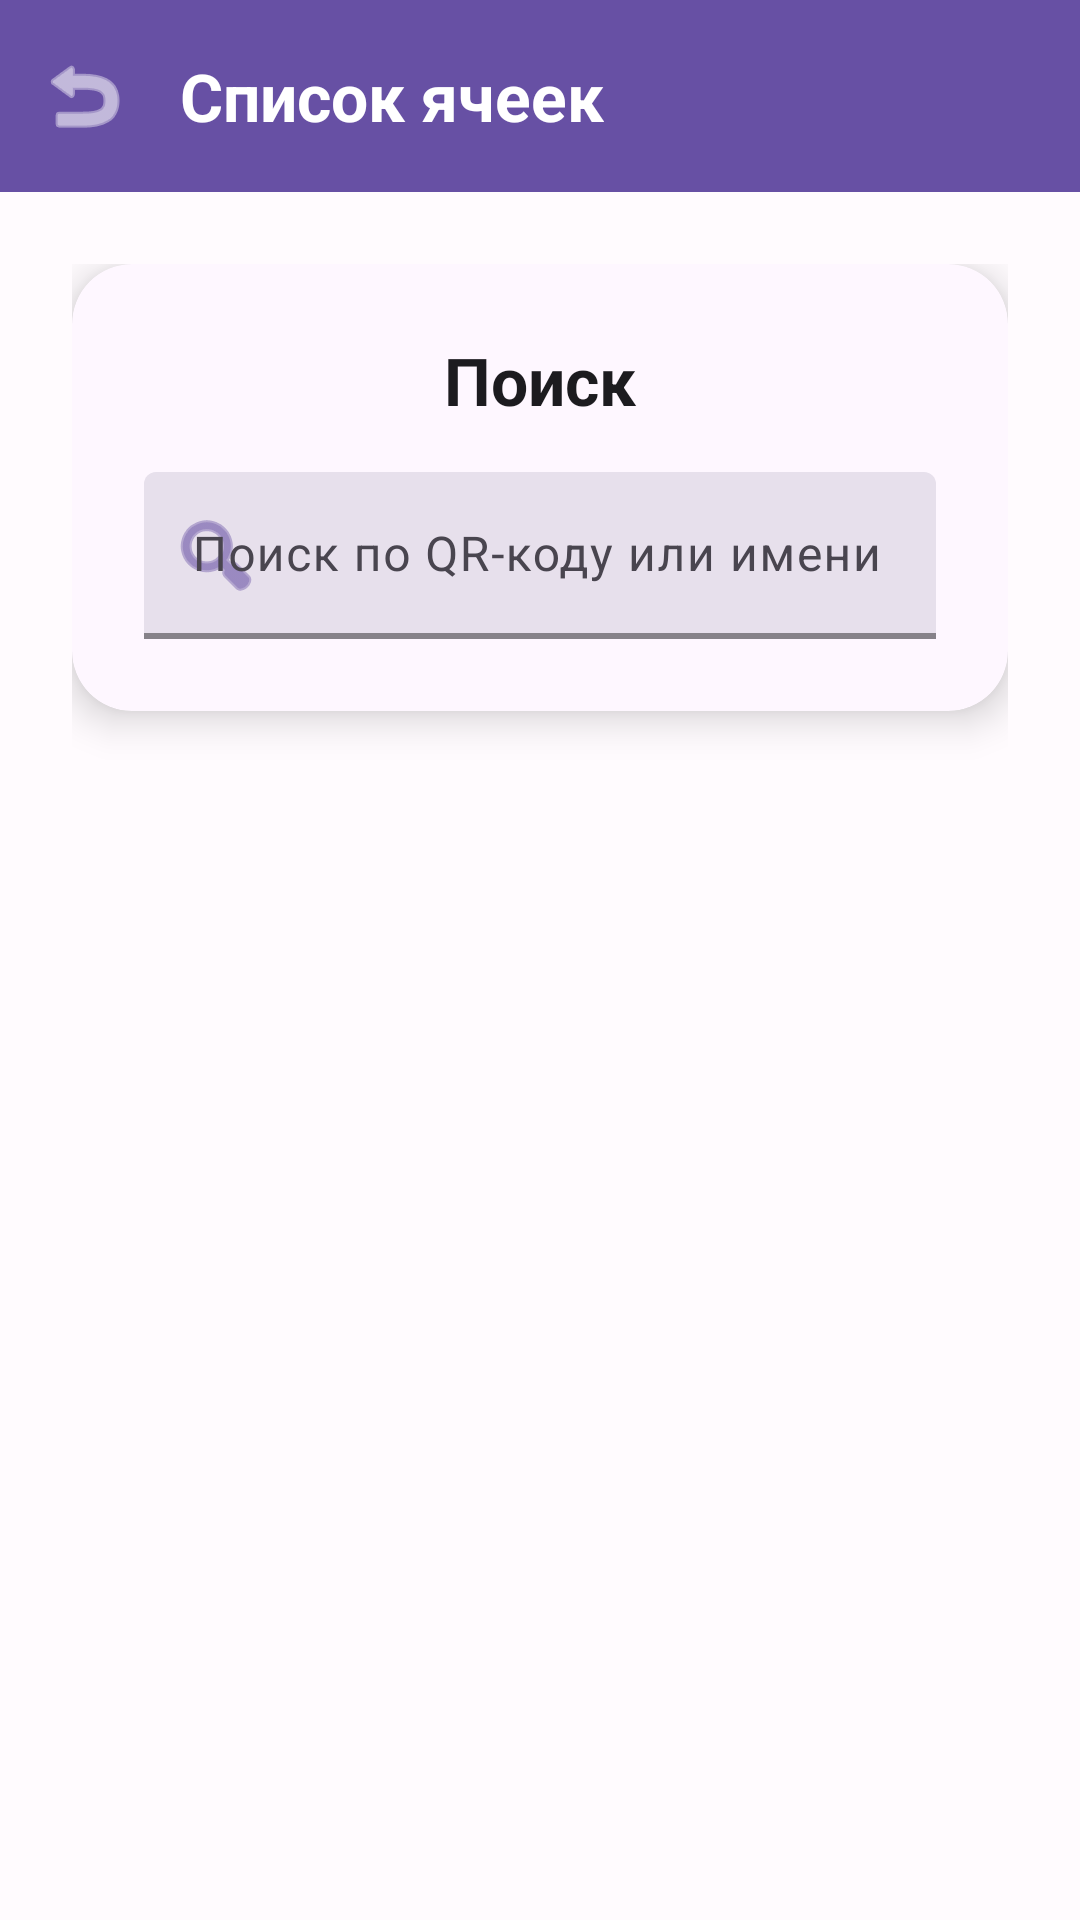

Layout XML and referenced resources for this Android screen:
<!-- AndroidManifest.xml: application theme AppTheme -->
<!-- res/layout/activity_cell_list.xml -->
<?xml version="1.0" encoding="utf-8"?>
<androidx.coordinatorlayout.widget.CoordinatorLayout xmlns:android="http://schemas.android.com/apk/res/android"
    xmlns:app="http://schemas.android.com/apk/res-auto"
    android:layout_width="match_parent"
    android:layout_height="match_parent"
    android:background="@color/background">

    <com.google.android.material.appbar.AppBarLayout
        android:layout_width="match_parent"
        android:layout_height="wrap_content"
        android:background="@color/primary"
        app:elevation="0dp">

        <com.google.android.material.appbar.MaterialToolbar
            android:id="@+id/toolbar"
            android:layout_width="match_parent"
            android:layout_height="?attr/actionBarSize"
            app:title="@string/cells_list_title"
            app:titleTextColor="@color/on_primary"
            app:titleTextAppearance="@style/TextAppearance.App.TitleLarge"
            app:navigationIcon="@android:drawable/ic_menu_revert"
            app:navigationIconTint="@color/on_primary" />

    </com.google.android.material.appbar.AppBarLayout>

    <androidx.core.widget.NestedScrollView
        android:layout_width="match_parent"
        android:layout_height="match_parent"
        app:layout_behavior="@string/appbar_scrolling_view_behavior">

        <LinearLayout
            android:layout_width="match_parent"
            android:layout_height="wrap_content"
            android:orientation="vertical"
            android:padding="24dp">

            <androidx.cardview.widget.CardView
                android:layout_width="match_parent"
                android:layout_height="wrap_content"
                android:layout_marginBottom="24dp"
                app:cardBackgroundColor="@color/card_surface"
                app:cardCornerRadius="20dp">

                <LinearLayout
                    android:layout_width="match_parent"
                    android:layout_height="wrap_content"
                    android:orientation="vertical"
                    android:padding="24dp">

                    <TextView
                        android:layout_width="match_parent"
                        android:layout_height="wrap_content"
                        android:text="@string/search_title"
                        android:textAppearance="@style/TextAppearance.App.TitleLarge"
                        android:textAlignment="center"
                        android:layout_marginBottom="16dp" />

                    <com.google.android.material.textfield.TextInputLayout
                        android:id="@+id/searchInputLayout"
                        android:layout_width="match_parent"
                        android:layout_height="wrap_content"
                        android:hint="@string/search_cells_hint"
                        app:startIconDrawable="@android:drawable/ic_menu_search"
                        app:startIconTint="@color/primary"
                        app:boxBackgroundColor="@color/surface_variant"
                        app:boxStrokeColor="@color/primary"
                        app:boxStrokeWidth="2dp"
                        app:hintTextColor="@color/text_secondary">

                        <com.google.android.material.textfield.TextInputEditText
                            android:id="@+id/searchInput"
                            android:layout_width="match_parent"
                            android:layout_height="wrap_content"
                            android:inputType="text"
                            android:textAppearance="@style/TextAppearance.App.BodyLarge" />

                    </com.google.android.material.textfield.TextInputLayout>

                </LinearLayout>
            </androidx.cardview.widget.CardView>

            <androidx.recyclerview.widget.RecyclerView
                android:id="@+id/cellsRecyclerView"
                android:layout_width="match_parent"
                android:layout_height="wrap_content"
                android:clipToPadding="false"
                android:paddingBottom="24dp" />

        </LinearLayout>
    </androidx.core.widget.NestedScrollView>

    

</androidx.coordinatorlayout.widget.CoordinatorLayout>
<!-- resources referenced by this layout -->
<resources>
  <color name="background">#FFFBFE</color>
  <color name="card_surface">#FEF7FF</color>
  <color name="on_primary">#FFFFFF</color>
  <color name="primary">#6750A4</color>
  <color name="surface_variant">#E7E0EC</color>
  <color name="text_secondary">#49454F</color>
  <string name="cells_list_title">Список ячеек</string>
  <string name="search_cells_hint">Поиск по QR-коду или имени</string>
  <string name="search_title">Поиск</string>
  <style name="TextAppearance.App.BodyLarge" parent="TextAppearance.Material3.BodyLarge">
          <item name="android:textColor">@color/text_primary</item>
          <item name="android:textSize">16sp</item>
      </style>
  <style name="TextAppearance.App.TitleLarge" parent="TextAppearance.Material3.TitleLarge">
          <item name="android:textColor">@color/text_primary</item>
          <item name="android:textSize">22sp</item>
          <item name="android:textStyle">bold</item>
      </style>
  <color name="text_primary">#1C1B1F</color>
  <color name="primary_variant">#4F378B</color>
  <color name="secondary">#625B71</color>
  <color name="on_secondary">#FFFFFF</color>
  <color name="tertiary">#7D5260</color>
  <color name="on_tertiary">#FFFFFF</color>
  <color name="surface">#FFFBFE</color>
  <color name="on_surface">#1C1B1F</color>
  <color name="on_surface_variant">#49454F</color>
  <color name="text_tertiary">#79747E</color>
  <color name="error">#BA1A1A</color>
  <color name="on_error">#FFFFFF</color>
  <style name="AppButtonStyle" parent="Widget.Material3.Button">
          <item name="backgroundTint">@color/button_background</item>
          <item name="android:textColor">@color/button_text</item>
          <item name="rippleColor">@color/primary</item>
          <item name="android:padding">16dp</item>
          <item name="android:textSize">16sp</item>
          <item name="android:textStyle">bold</item>
          <item name="elevation">2dp</item>
      </style>
  <style name="AppCardViewStyle" parent="Widget.Material3.CardView.Elevated">
          <item name="cardBackgroundColor">@color/card_background</item>
          <item name="cardElevation">8dp</item>
          <item name="cardCornerRadius">16dp</item>
          <item name="cardMaxElevation">12dp</item>
          <item name="contentPadding">0dp</item>
      </style>
  <style name="AppTextInputStyle" parent="Widget.Material3.TextInputLayout.FilledBox">
          <item name="boxBackgroundColor">@color/surface_variant</item>
          <item name="android:textColor">@color/on_surface</item>
          <item name="hintTextColor">@color/text_secondary</item>
          <item name="boxStrokeColor">@color/primary</item>
          <item name="boxStrokeWidth">2dp</item>
          <item name="android:textColorHint">@color/text_secondary</item>
      </style>
  <style name="AppToolbarStyle" parent="Widget.Material3.Toolbar">
          <item name="titleTextColor">@color/on_primary</item>
          <item name="subtitleTextColor">@color/on_primary</item>
          <item name="android:background">@color/primary</item>
          <item name="elevation">4dp</item>
      </style>
  <color name="button_background">#6750A4</color>
  <color name="button_text">#FFFFFF</color>
  <color name="card_background">#FFFFFF</color>
</resources>
